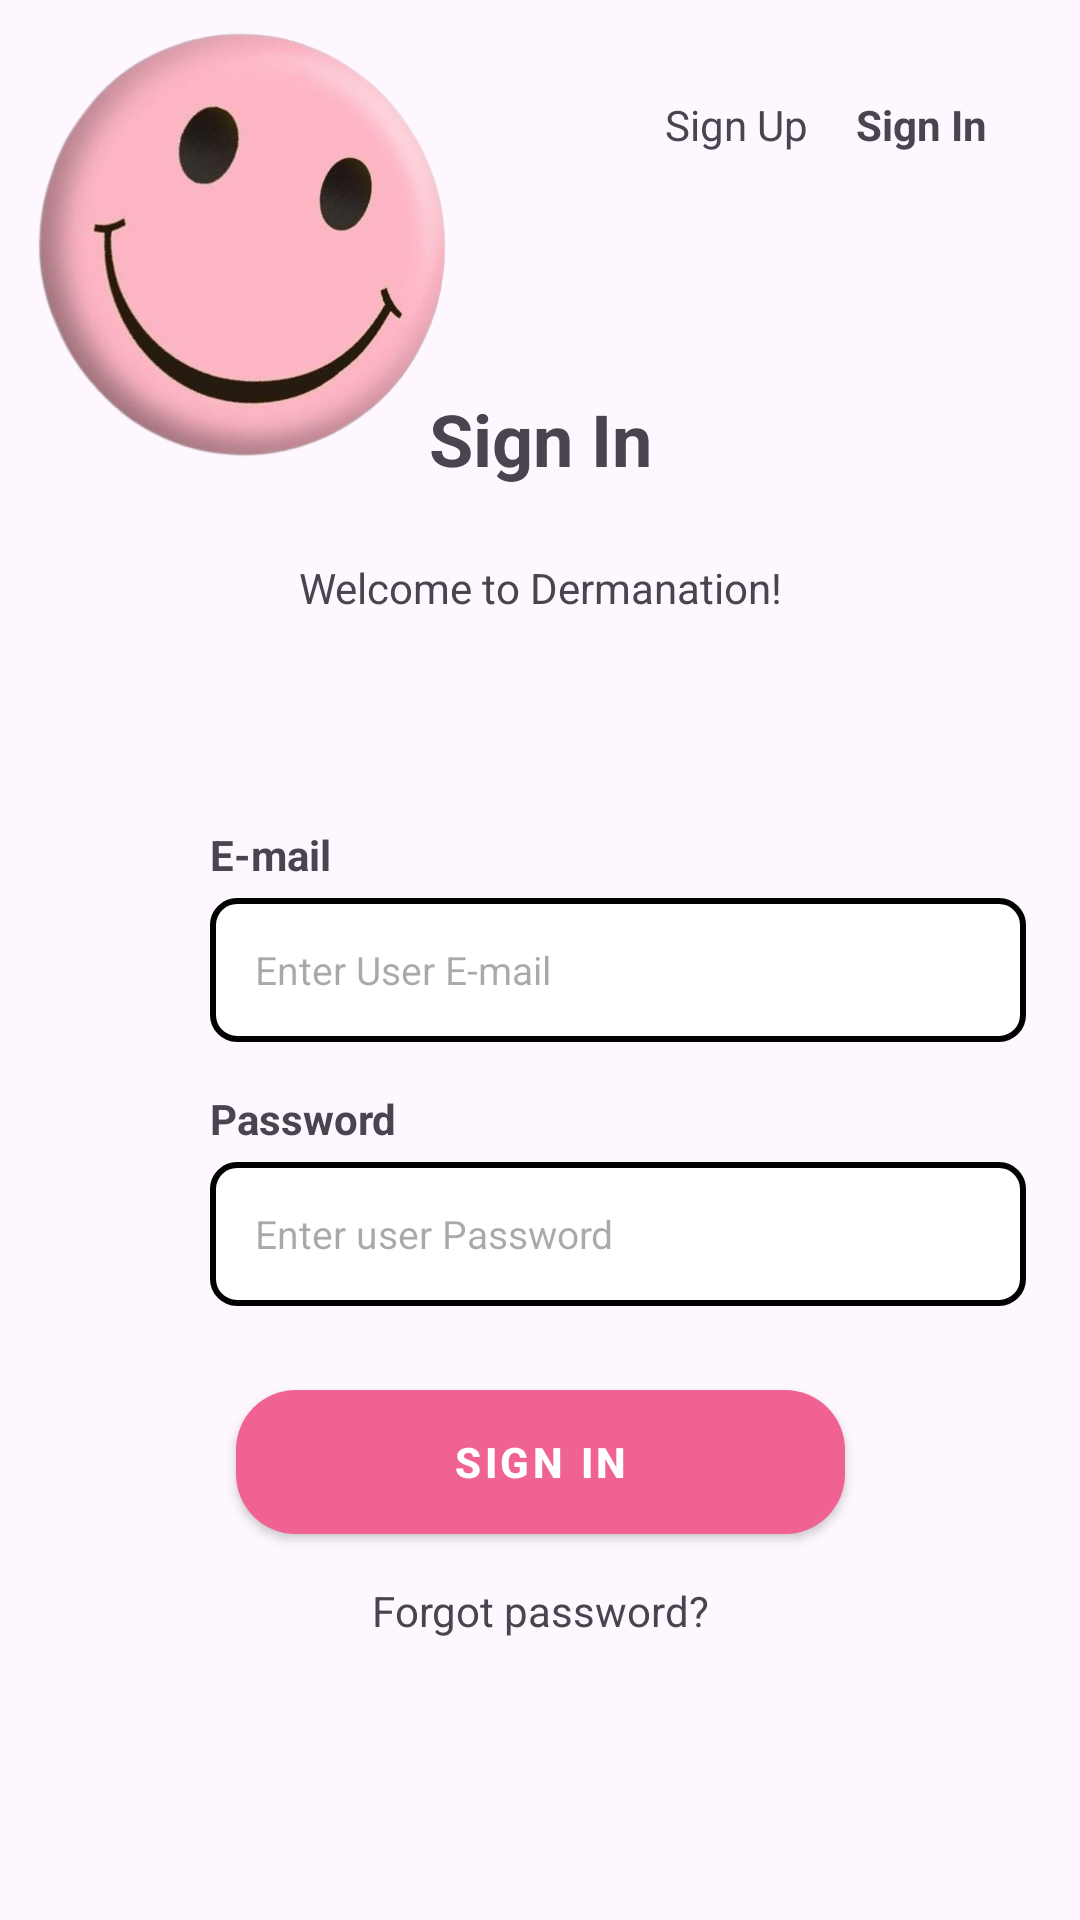

Write the Android layout XML for this screen, with the resource values it uses.
<!-- AndroidManifest.xml: application theme Theme.Dermanation -->
<!-- res/layout/activity_sign_in.xml -->
<?xml version="1.0" encoding="utf-8"?>
<androidx.constraintlayout.widget.ConstraintLayout xmlns:android="http://schemas.android.com/apk/res/android"
    xmlns:app="http://schemas.android.com/apk/res-auto"
    xmlns:tools="http://schemas.android.com/tools"
    android:layout_width="match_parent"
    android:layout_height="match_parent"
    tools:context=".SignIn">

    <TextView
        android:id="@+id/registerNow"
        android:layout_width="wrap_content"
        android:layout_height="wrap_content"
        android:layout_marginTop="32dp"
        android:text="Sign Up"
        app:layout_constraintEnd_toEndOf="parent"
        app:layout_constraintHorizontal_bias="0.71"
        app:layout_constraintStart_toStartOf="parent"
        app:layout_constraintTop_toTopOf="parent" />

    <TextView
        android:id="@+id/textView2"
        android:layout_width="wrap_content"
        android:layout_height="wrap_content"
        android:layout_marginStart="16dp"
        android:layout_marginTop="32dp"
        android:text="Sign In"
        android:textStyle="bold"
        app:layout_constraintStart_toEndOf="@+id/registerNow"
        app:layout_constraintTop_toTopOf="parent" />

    <TextView
        android:id="@+id/textView3"
        android:layout_width="wrap_content"
        android:layout_height="wrap_content"
        android:layout_marginTop="130dp"
        android:text="Sign In"
        android:textSize="24sp"
        android:textStyle="bold"
        app:layout_constraintEnd_toEndOf="parent"
        app:layout_constraintStart_toStartOf="parent"
        app:layout_constraintTop_toTopOf="parent" />

    <TextView
        android:id="@+id/textView5"
        android:layout_width="wrap_content"
        android:layout_height="wrap_content"
        android:layout_marginStart="70dp"
        android:layout_marginTop="70dp"
        android:text="E-mail"
        android:textStyle="bold"
        app:layout_constraintStart_toStartOf="parent"
        app:layout_constraintTop_toBottomOf="@+id/textView12" />

    <EditText
        android:id="@+id/email"
        android:layout_width="272dp"
        android:layout_height="48dp"
        android:layout_marginTop="5dp"
        android:background="@drawable/edit_text_border"
        android:ems="10"
        android:hint="   Enter User E-mail"
        android:inputType="textEmailAddress"
        android:textSize="13sp"
        app:layout_constraintStart_toStartOf="@+id/textView5"
        app:layout_constraintTop_toBottomOf="@+id/textView5" />

    <TextView
        android:id="@+id/textView6"
        android:layout_width="wrap_content"
        android:layout_height="wrap_content"
        android:layout_marginTop="16dp"
        android:text="Password"
        android:textStyle="bold"
        app:layout_constraintStart_toStartOf="@+id/email"
        app:layout_constraintTop_toBottomOf="@+id/email" />

    <EditText
        android:id="@+id/password"
        android:layout_width="272dp"
        android:layout_height="48dp"
        android:layout_marginTop="5dp"
        android:background="@drawable/edit_text_border"
        android:ems="10"
        android:hint="   Enter user Password"
        android:inputType="textPassword"
        android:textSize="13sp"
        app:layout_constraintStart_toStartOf="@+id/textView6"
        app:layout_constraintTop_toBottomOf="@+id/textView6" />

    <Button
        android:id="@+id/btn_login"
        style="@style/CustomButtonStyle"
        android:layout_width="203dp"
        android:layout_height="48dp"
        android:layout_marginTop="28dp"
        android:text="Sign In"
        android:textStyle="bold"
        app:layout_constraintEnd_toEndOf="parent"
        app:layout_constraintStart_toStartOf="parent"
        app:layout_constraintTop_toBottomOf="@+id/password" />

    <TextView
        android:id="@+id/forgotPassword"
        android:layout_width="wrap_content"
        android:layout_height="wrap_content"
        android:layout_marginTop="16dp"
        android:text="Forgot password?"
        app:layout_constraintEnd_toEndOf="@+id/btn_login"
        app:layout_constraintStart_toStartOf="@+id/btn_login"
        app:layout_constraintTop_toBottomOf="@+id/btn_login" />

    <TextView
        android:id="@+id/textView10"
        android:layout_width="wrap_content"
        android:layout_height="wrap_content"
        android:layout_marginStart="104dp"
        android:layout_marginTop="92dp"
        android:text="Don't have an account?"
        app:layout_constraintStart_toStartOf="parent"
        app:layout_constraintTop_toBottomOf="@+id/forgotPassword" />

    <TextView
        android:id="@+id/registerAccount"
        android:layout_width="wrap_content"
        android:layout_height="wrap_content"
        android:layout_marginStart="16dp"
        android:text="Register !"
        app:layout_constraintEnd_toEndOf="parent"
        app:layout_constraintHorizontal_bias="0.0"
        app:layout_constraintStart_toEndOf="@+id/textView10"
        app:layout_constraintTop_toTopOf="@+id/textView10" />

    <TextView
        android:id="@+id/textView12"
        android:layout_width="wrap_content"
        android:layout_height="wrap_content"
        android:layout_marginTop="24dp"
        android:text="Welcome to Dermanation!"
        app:layout_constraintEnd_toEndOf="@+id/textView3"
        app:layout_constraintStart_toStartOf="@+id/textView3"
        app:layout_constraintTop_toBottomOf="@+id/textView3" />

    <ImageView
        android:id="@+id/imageView6"
        android:layout_width="175dp"
        android:layout_height="162dp"
        android:rotation="17"
        android:rotationX="2"
        android:rotationY="17"
        app:layout_constraintStart_toStartOf="parent"
        app:layout_constraintTop_toTopOf="parent"
        app:srcCompat="@drawable/sopi2" />

</androidx.constraintlayout.widget.ConstraintLayout>
<!-- resources referenced by this layout -->
<resources>
  <!-- drawable edit_text_border (drawable) -->
  <?xml version="1.0" encoding="utf-8"?>
      <shape xmlns:android="http://schemas.android.com/apk/res/android">
          <solid android:color="#FFFFFF" /> 
          <stroke
              android:width="2dp"
              android:color="#000000" /> 
          <corners android:radius="8dp" /> 
          <padding
              android:left="5dp"
              android:top="5dp"
              android:right="5dp"
              android:bottom="5dp" /> 
      </shape>
  <!-- drawable sopi2: png bitmap (drawable, 133099 bytes) -->
  <style name="CustomButtonStyle" parent="Widget.MaterialComponents.Button">
          <item name="backgroundTint">#F06292</item>
          <item name="android:background">@drawable/button_rounded</item>
      </style>
  <style name="Theme.Dermanation" parent="Base.Theme.Dermanation" />
  <!-- drawable button_rounded (drawable) -->
  <?xml version="1.0" encoding="utf-8"?>
  <shape xmlns:android="http://schemas.android.com/apk/res/android">
      <solid android:color="#FF4081" /> 
      <corners android:radius="20dp" /> 
  </shape>
  <style name="Base.Theme.Dermanation" parent="Theme.Material3.DayNight.NoActionBar">
          
          
      </style>
</resources>
